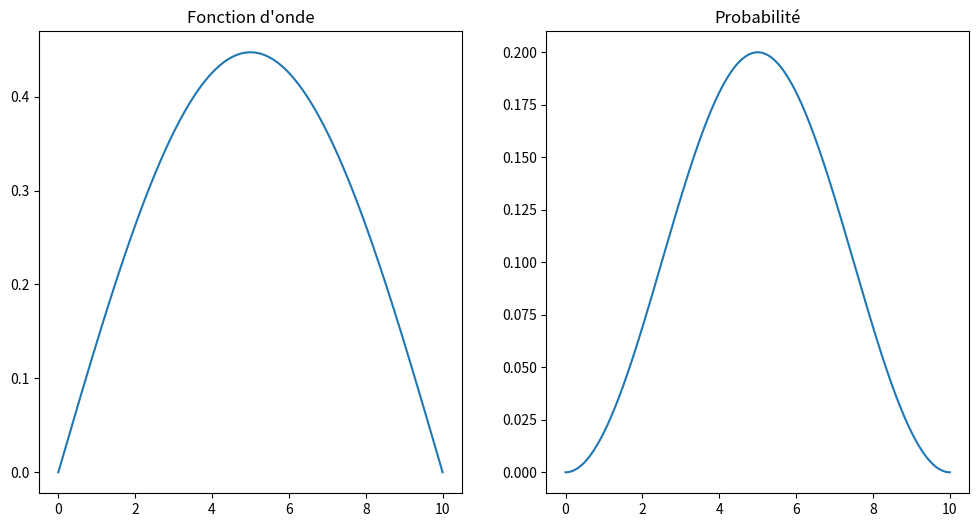

Write the Python code that produced this figure.
import numpy as np
import matplotlib.pyplot as plt

# Paramètres
L = 10  # Longueur de la boîte
n = 1  # Nombre quantique
x = np.linspace(0, L, 1000)  # Positions dans la boîte

# Fonction d'onde
psi = np.sqrt(2 / L) * np.sin(n * np.pi * x / L)

# Probabilité de trouver la particule à une position x
prob = np.abs(psi) ** 2

# Tracer la fonction d'onde et la probabilité
plt.figure(figsize=(12, 6))
plt.subplot(1, 2, 1)
plt.plot(x, psi)
plt.title("Fonction d'onde")
plt.subplot(1, 2, 2)
plt.plot(x, prob)
plt.title("Probabilité")
plt.show()

